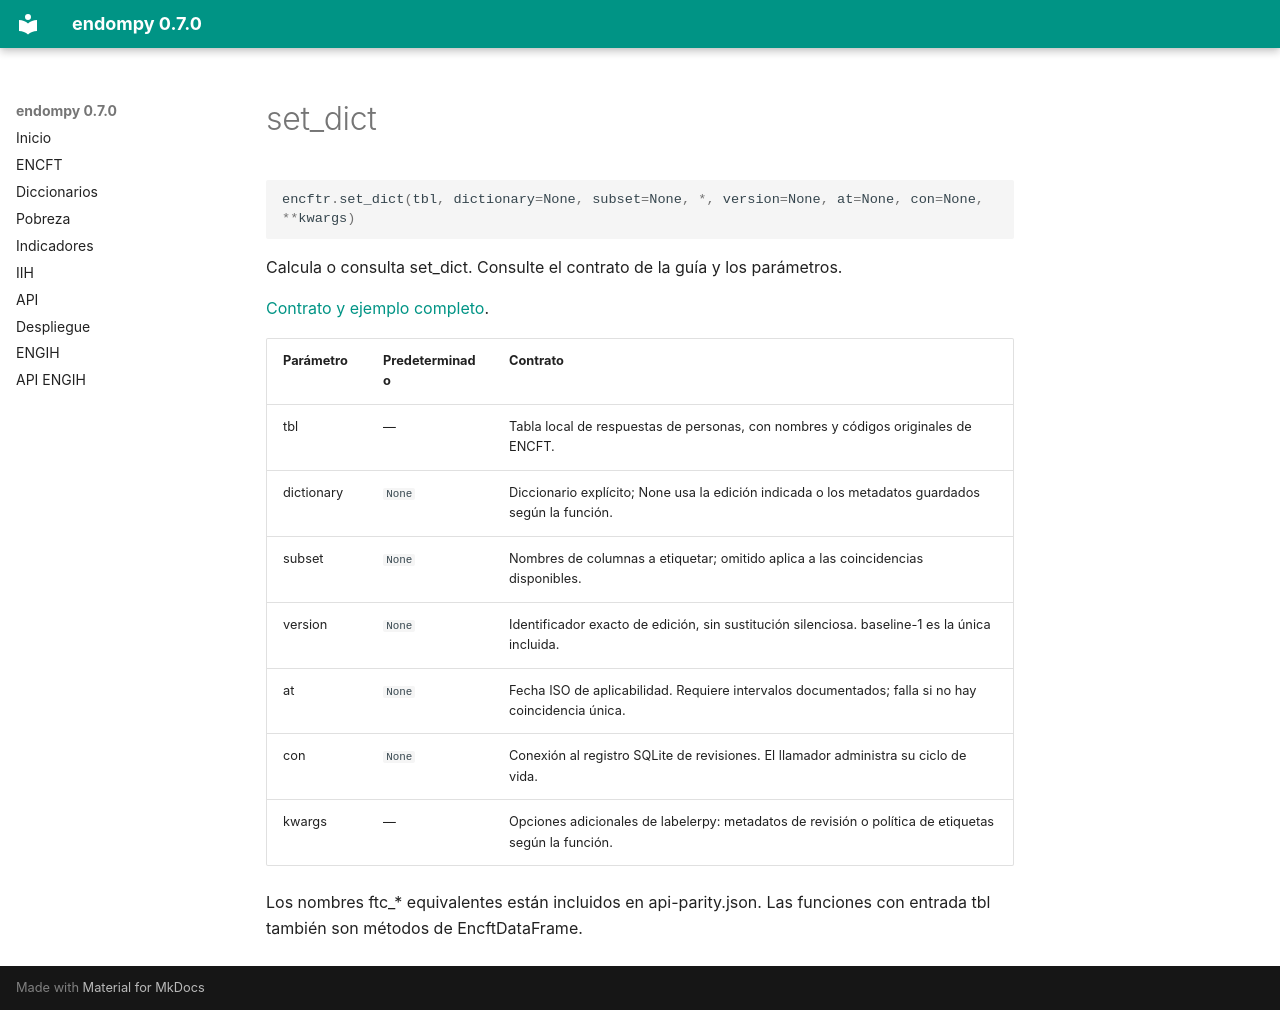

repository: adatar-do/endompy · page: reference/set_dict.html · generator: mkdocs

# set_dict

```python
encftr.set_dict(tbl, dictionary=None, subset=None, *, version=None, at=None, con=None, **kwargs)
```

Calcula o consulta set_dict. Consulte el contrato de la guía y los parámetros.

[Contrato y ejemplo completo](../diccionario.md).

| Parámetro | Predeterminado | Contrato |
|---|---|---|
| tbl | — | Tabla local de respuestas de personas, con nombres y códigos originales de ENCFT. |
| dictionary | `None` | Diccionario explícito; None usa la edición indicada o los metadatos guardados según la función. |
| subset | `None` | Nombres de columnas a etiquetar; omitido aplica a las coincidencias disponibles. |
| version | `None` | Identificador exacto de edición, sin sustitución silenciosa. baseline-1 es la única incluida. |
| at | `None` | Fecha ISO de aplicabilidad. Requiere intervalos documentados; falla si no hay coincidencia única. |
| con | `None` | Conexión al registro SQLite de revisiones. El llamador administra su ciclo de vida. |
| kwargs | — | Opciones adicionales de labelerpy: metadatos de revisión o política de etiquetas según la función. |

Los nombres ftc_* equivalentes están incluidos en api-parity.json. Las funciones con entrada tbl también son métodos de EncftDataFrame.
